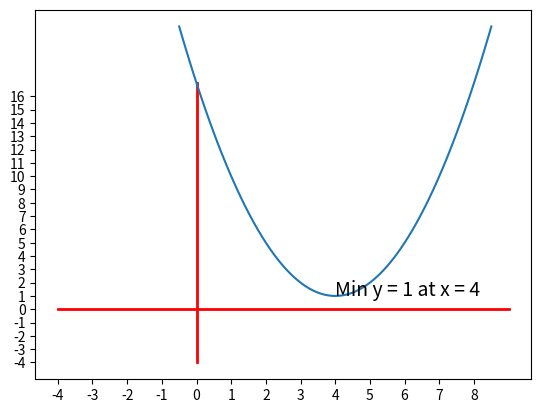

Write Python code to recreate this figure.
from matplotlib import pyplot as plt
import numpy as np

f, ax = plt.subplots(1)
x = np.arange(-0.5,8.6,0.1)
y = [1 + (4-xi)**2 for xi in x]

plt.text(4, 1, 'Min y = 1 at x = 4', fontsize = 14)

plt.xticks(range(-4, 9))
plt.yticks(range(-4, 17))

plt.plot([0,0],[-4,17], linewidth=2, color='red' )
plt.plot([-4,9],[0,0], linewidth=2, color='red' )
plt.plot(x, y)

# ax.set_ylim(ymin=0)
# ax.set_xlim(xmin=0)
plt.show()